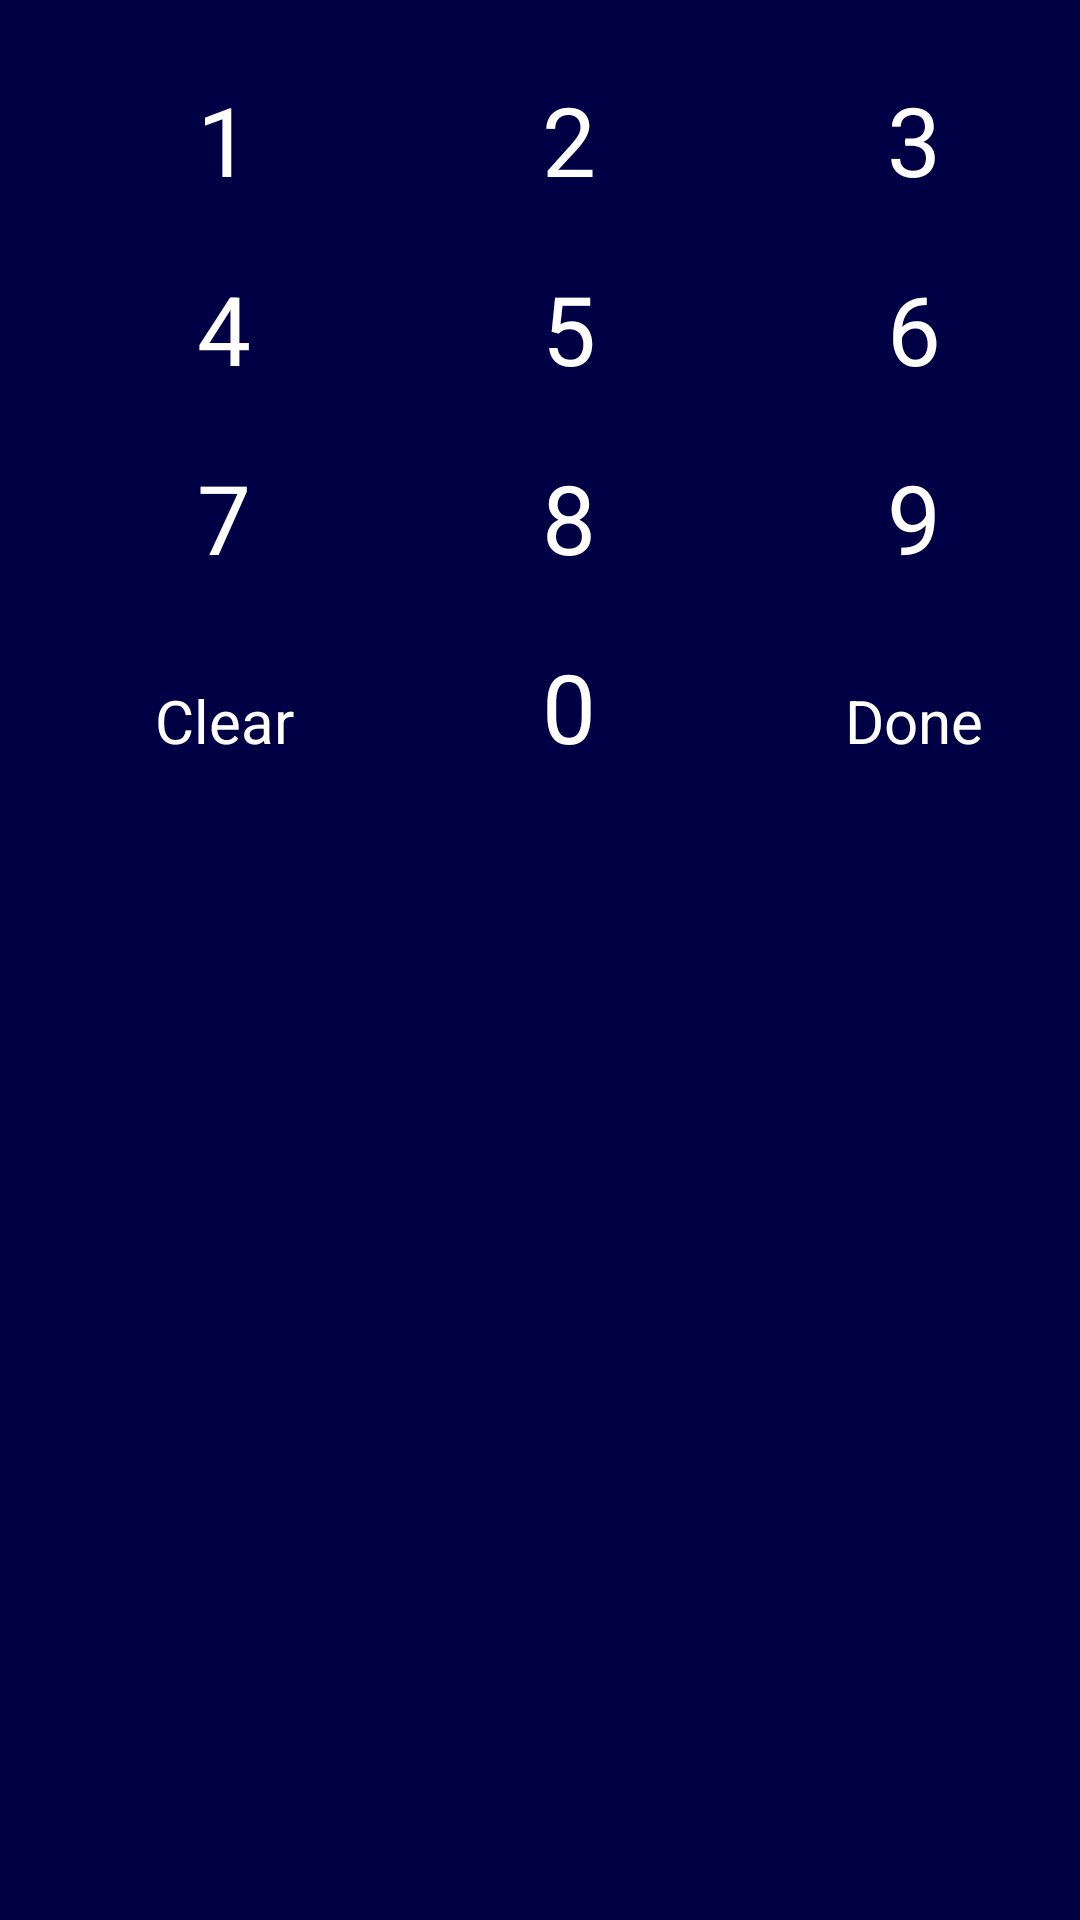

Here is an Android app screen rendered from its layout file. Give the layout XML and the strings, colors and styles it references.
<!-- AndroidManifest.xml: application theme AppTheme.NoActionBar -->
<!-- res/layout/fragment_keyboard.xml -->
<?xml version="1.0" encoding="utf-8"?>
<TableLayout xmlns:android="http://schemas.android.com/apk/res/android"
	android:orientation="vertical" android:layout_width="fill_parent"
	android:layout_height="wrap_content" android:id="@+id/keypad"
	android:background="#000044" android:stretchColumns="*"
	android:paddingTop="15dp" android:paddingBottom="15dp">
	<TableRow android:padding="10dp">
		<TextView android:id="@+id/k1" android:text="1"
			android:gravity="center" android:textSize="32dp" android:textColor="#ffffff" />
		<TextView android:id="@+id/k2" android:gravity="center"
			android:text="2" android:textSize="32dp" android:textColor="#ffffff" />
		<TextView android:id="@+id/k3" android:text="3"
			android:gravity="center" android:textSize="32dp" android:textColor="#ffffff" />
	</TableRow>
	<TableRow android:padding="10dp">
		<TextView android:id="@+id/k4" android:text="4"
			android:textSize="32dp" android:gravity="center" android:textColor="#ffffff" />
		<TextView android:id="@+id/k5" android:text="5"
			android:textSize="32dp" android:gravity="center" android:textColor="#ffffff" />
		<TextView android:id="@+id/k6" android:text="6"
			android:textSize="32dp" android:gravity="center" android:textColor="#ffffff" />
	</TableRow>
	<TableRow android:padding="10dp">
		<TextView android:id="@+id/k7" android:text="7"
			android:textSize="32dp" android:gravity="center" android:textColor="#ffffff" />
		<TextView android:id="@+id/k8" android:text="8"
			android:textSize="32dp" android:gravity="center" android:textColor="#ffffff" />
		<TextView android:id="@+id/k9" android:text="9"
			android:textSize="32dp" android:gravity="center" android:textColor="#ffffff" />
	</TableRow>
	<TableRow android:padding="10dp">
		<TextView android:id="@+id/clear" android:text="Clear"
			android:textSize="20dp" android:gravity="center" android:textColor="#ffffff"
			android:paddingBottom="8dp" />
		<TextView android:id="@+id/k0" android:text="0"
			android:textSize="32dp" android:gravity="center" android:textColor="#ffffff" />
		<TextView android:id="@+id/done" android:text="Done"
			android:textSize="20dp" android:gravity="center" android:textColor="#ffffff"
			android:paddingBottom="8dp" />
	</TableRow>
</TableLayout>
<!-- resources referenced by this layout -->
<resources>
  <style name="AppTheme.NoActionBar">
          <item name="windowActionBar">false</item>
          <item name="windowNoTitle">true</item>
      </style>
</resources>
